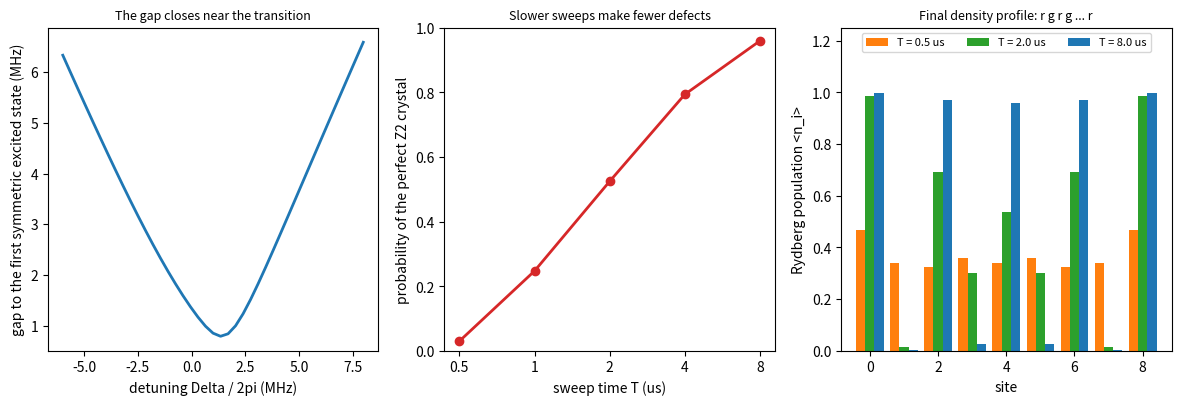

Here is the Python script that generated this plot: (Note: this script raises an exception after producing the figure.)
"""
Analog quantum simulation: adiabatic preparation of the Z2 ordered phase in a
chain of Rydberg atoms.

Physics
-------
N atoms on a line with spacing a, each a two-level system {|g>, |r>}, evolve
under the Rydberg Hamiltonian of Chapter 10 (hbar = 1, n_i = |r><r|_i):

    H(t) = sum_i (Omega(t)/2) sigma_x^i - Delta(t) sum_i n_i + sum_{i<j} V_ij n_i n_j,
    V_ij = C6 / (a |i - j|)^6.

With a = 6 um and Rb-87 70S (C6/h = 862.7 GHz um^6), nearest neighbours are
blockaded (V_1/h = 18.5 MHz >> Omega/2pi = 2 MHz) while next-nearest
neighbours barely interact (V_2/h = 0.29 MHz). At large negative Delta the
ground state is all atoms in |g>; at positive Delta (but below V_1) it is the
"Z2" crystal r g r g ... r, one excitation on every other site. Sweeping Delta
slowly from negative to positive while Omega is on follows the instantaneous
ground state (adiabatic theorem) and prepares the crystal; sweeping too fast
creates defects, because the energy gap closes near the phase transition.

This is the protocol of the 51-atom experiment of Bernien et al. (2017); here
N = 9 so that the full 2^9 = 512-dimensional state can be evolved exactly.
Units: time in us, angular frequencies in rad/us, lengths in um.
"""

import os
from functools import reduce
import numpy as np
import matplotlib.pyplot as plt
import scipy.sparse as sp
from scipy.sparse.linalg import expm_multiply

N = 9
a = 6.0
C6 = 2 * np.pi * 862.7e3
Omega_max = 2 * np.pi * 2.0
Delta_start, Delta_end = -2 * np.pi * 6.0, 2 * np.pi * 8.0

dim = 2**N
states = np.arange(dim)
occ = ((states[:, None] >> np.arange(N)[::-1]) & 1).astype(float)   # occ[s, i] = n_i in basis state s

# diagonal parts
n_tot = occ.sum(axis=1)
V_diag = np.zeros(dim)
for i in range(N):
    for j in range(i + 1, N):
        V_diag += C6 / (a * (j - i))**6 * occ[:, i] * occ[:, j]

# sigma_x sum (off-diagonal, flips one bit)
rows, cols = [], []
for i in range(N):
    flipped = states ^ (1 << (N - 1 - i))
    rows.append(states)
    cols.append(flipped)
SX = sp.csr_matrix((np.ones(N * dim), (np.concatenate(rows), np.concatenate(cols))), shape=(dim, dim))


def H(Om, De):
    return 0.5 * Om * SX + sp.diags(-De * n_tot + V_diag)


def schedule(t, T):
    """Omega ramps on/off over 10% of T each; Delta sweeps linearly while Omega is at its maximum."""
    tr = 0.1 * T
    if t < tr:
        return Omega_max * t / tr, Delta_start
    if t > T - tr:
        return Omega_max * (T - t) / tr, Delta_end
    return Omega_max, Delta_start + (Delta_end - Delta_start) * (t - tr) / (T - 2 * tr)


def sweep(T, steps=400):
    psi = np.zeros(dim, complex)
    psi[0] = 1.0                       # all atoms in |g>
    dt = T / steps
    for k in range(steps):
        Om, De = schedule((k + 0.5) * dt, T)
        psi = expm_multiply(-1j * H(Om, De) * dt, psi)
    return psi


z2_index = int("".join("1" if i % 2 == 0 else "0" for i in range(N)), 2)
adjacent = (occ[:, :-1] * occ[:, 1:]).sum(axis=1) > 0      # any two neighbours both excited
allowed = ~adjacent
fib = [1, 1]
for _ in range(N + 1):
    fib.append(fib[-1] + fib[-2])

# classical ground state of the final Hamiltonian (Omega = 0)
E_classical = -Delta_end * n_tot + V_diag
gs_classical = int(np.argmin(E_classical))

# instantaneous spectrum along the sweep (Omega = Omega_max)
Deltas = np.linspace(Delta_start, Delta_end, 41)
# The drive starts in |gg...g>, which is symmetric under reflecting the chain, and H keeps that symmetry,
# so only reflection-symmetric excited states matter: compute the gap within that sector.
P = np.zeros(dim, int)
for s in range(dim):
    P[s] = int(format(s, f"0{N}b")[::-1], 2)
R = sp.csr_matrix((np.ones(dim), (states, P)), shape=(dim, dim))


def symmetric_gap(De):
    Hs = H(Omega_max, De).toarray()
    Rs = R.toarray()
    # project onto the reflection-symmetric subspace
    proj = (np.eye(dim) + Rs) / 2
    w, v = np.linalg.eigh(proj @ Hs @ proj + 1e3 * (np.eye(dim) - proj))
    return w[1] - w[0]


gaps_sym = np.array([symmetric_gap(De) for De in Deltas])
gap_min = gaps_sym.min()

times = [0.5, 1.0, 2.0, 4.0, 8.0]
results = {}
for T in times:
    psi = sweep(T)
    p = np.abs(psi)**2
    results[T] = dict(P_z2=p[z2_index], leak=p[adjacent].sum(), n_mean=(p * n_tot).sum(),
                      profile=(p[:, None] * occ).sum(axis=0))

print(f"Adiabatic Z2 preparation, N = {N}, a = {a} um, Omega/2pi = 2 MHz (Rb 70S)")
print("=" * 70)
print(f"V1/h = {C6 / a**6 / 2 / np.pi:.2f} MHz, V2/h = {C6 / (2 * a)**6 / 2 / np.pi:.3f} MHz")
print(f"blockade-allowed configurations: {allowed.sum()} (Fibonacci F(N+2) = {fib[N + 1]})")
print(f"classical ground state at Delta_end: {format(gs_classical, f'0{N}b')} (Z2 = {format(z2_index, f'0{N}b')})")
print(f"minimum gap in the symmetric sector: {gap_min / 2 / np.pi:.3f} MHz at Delta/2pi = "
      f"{Deltas[np.argmin(gaps_sym)] / 2 / np.pi:.2f} MHz")
print(" sweep time (us)   P(Z2)   P(adjacent pair)   <n_Rydberg>")
for T in times:
    r = results[T]
    print(f"     {T:5.2f}        {r['P_z2']:.3f}       {r['leak']:.2e}          {r['n_mean']:.3f}")

# ---------------------------------------------------------------------------
# Figure
# ---------------------------------------------------------------------------
fig, axes = plt.subplots(1, 3, figsize=(14.5, 4.2))
ax = axes[0]
ax.plot(Deltas / 2 / np.pi, gaps_sym / 2 / np.pi, "C0", lw=2)
ax.set_xlabel("detuning Delta / 2pi (MHz)")
ax.set_ylabel("gap to the first symmetric excited state (MHz)")
ax.set_title("The gap closes near the transition", fontsize=9)
ax = axes[1]
ax.semilogx(times, [results[T]["P_z2"] for T in times], "o-", color="C3", lw=2)
ax.set_xticks(times)
ax.set_xticklabels([f"{T:g}" for T in times])
ax.minorticks_off()
ax.set_xlabel("sweep time T (us)")
ax.set_ylabel("probability of the perfect Z2 crystal")
ax.set_ylim(0, 1)
ax.set_title("Slower sweeps make fewer defects", fontsize=9)
ax = axes[2]
for T, col in zip([0.5, 2.0, 8.0], ["C1", "C2", "C0"]):
    ax.bar(np.arange(N) + {0.5: -0.27, 2.0: 0.0, 8.0: 0.27}[T], results[T]["profile"], width=0.27,
           color=col, label=f"T = {T} us")
ax.set_xlabel("site")
ax.set_ylabel("Rydberg population <n_i>")
ax.set_title("Final density profile: r g r g ... r", fontsize=9)
ax.set_ylim(0, 1.25)
ax.legend(fontsize=8, ncol=3, loc="upper center")
figdir = os.path.join(os.path.dirname(os.path.abspath(__file__)), "figures")
os.makedirs(figdir, exist_ok=True)
plt.tight_layout()
plt.savefig(os.path.join(figdir, "z2_sweep.png"), dpi=130, bbox_inches="tight")
plt.show()

# ---------------------------------------------------------------------------
# Independent checks
# ---------------------------------------------------------------------------
checks = {
    "number of blockade-allowed configurations equals the Fibonacci number F(N+2)":
        allowed.sum() == fib[N + 1],
    "classical ground state at the end of the sweep is the Z2 crystal":
        gs_classical == z2_index,
    "nearest-neighbour blockade holds: P(adjacent pair) < 1e-2 for sweeps of 1 us or longer":
        all(results[T]["leak"] < 1e-2 for T in times if T >= 1.0),
    "adiabaticity: P(Z2) increases with sweep time and exceeds 0.9 for the slowest sweep":
        all(np.diff([results[T]["P_z2"] for T in times]) > 0) and results[times[-1]]["P_z2"] > 0.9,
}
